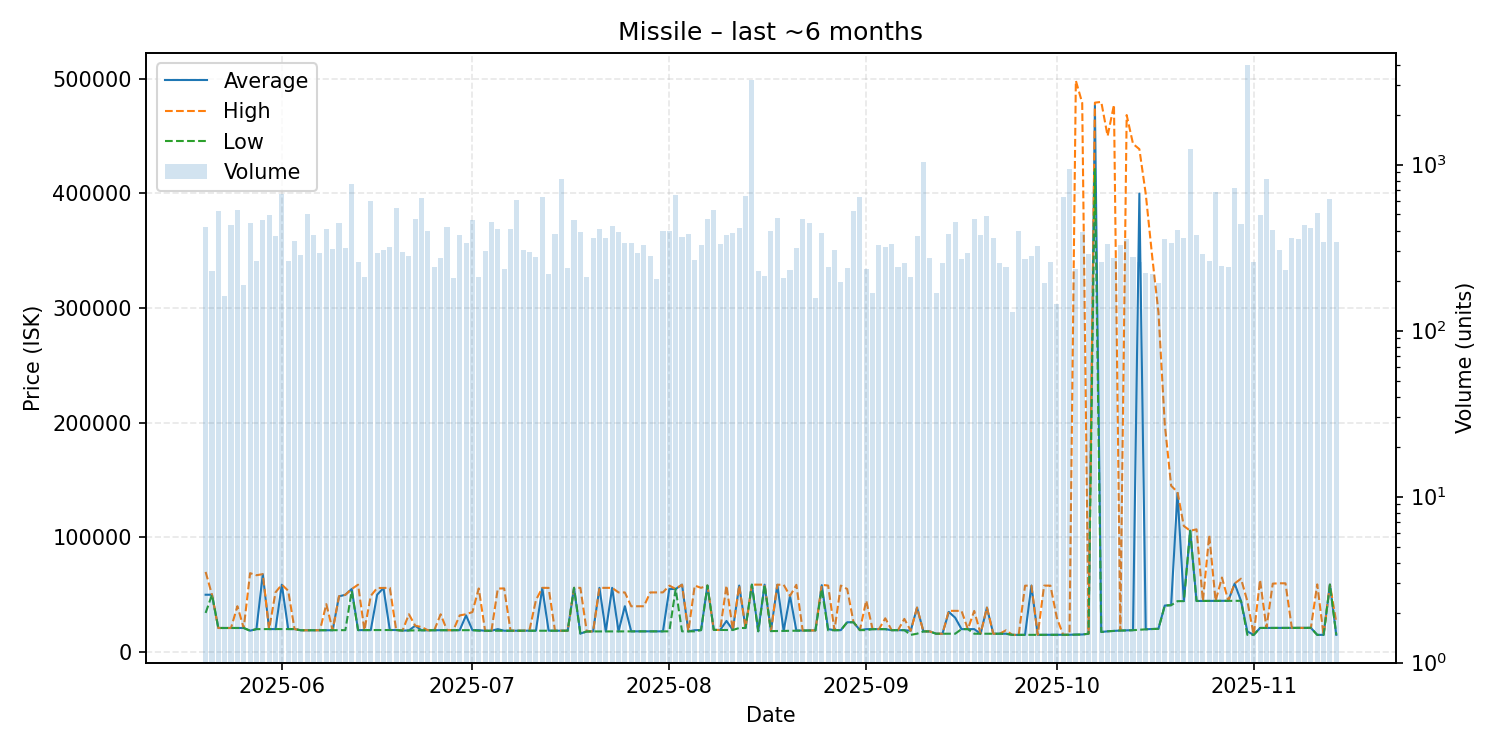

Source data for this figure (header and first rows):
date, average, highest, lowest, order_count, volume
2025-05-20, 50000, 69890, 34130, 88, 418
2025-05-21, 50000, 50000, 50000, 88, 228
2025-05-22, 21000, 21000, 21000, 60, 526
2025-05-23, 21000, 21000, 21000, 62, 161
2025-05-24, 21000, 21000, 21000, 95, 433
2025-05-25, 21010, 40000, 21000, 103, 535
2025-05-26, 21010, 21010, 21010, 82, 188
2025-05-27, 18640, 68800, 18630, 88, 447
2025-05-28, 20030, 66990, 20010, 109, 264
2025-05-29, 67790, 67950, 20050, 90, 464
2025-05-30, 20050, 20050, 20050, 137, 499
2025-05-31, 20050, 52050, 20050, 104, 373
2025-06-01, 58790, 58800, 20050, 114, 663
2025-06-02, 20060, 53450, 20050, 75, 264
2025-06-03, 20040, 20040, 20040, 83, 344
2025-06-04, 19010, 19010, 19010, 105, 286
2025-06-05, 19020, 19020, 19020, 82, 502
2025-06-06, 19020, 19020, 19020, 85, 377
2025-06-07, 19020, 19020, 19020, 92, 292
2025-06-08, 19030, 41815, 19020, 148, 410
2025-06-09, 19040, 19060, 19030, 85, 310
2025-06-10, 48590, 48600, 19090, 89, 447
2025-06-11, 49970, 49970, 19120, 99, 314
2025-06-12, 55000, 55000, 53300, 96, 764
2025-06-13, 19160, 58750, 19150, 77, 257
2025-06-14, 19150, 19150, 19150, 83, 211
2025-06-15, 19160, 48990, 19150, 90, 605
2025-06-16, 50000, 55840, 19180, 86, 294
2025-06-17, 55870, 55890, 19200, 77, 306
2025-06-18, 19240, 55990, 19230, 79, 320
2025-06-19, 19230, 19230, 19230, 78, 544
2025-06-20, 18790, 18790, 18740, 92, 297
2025-06-21, 18860, 32980, 18840, 100, 282
2025-06-22, 22980, 22980, 18980, 96, 471
2025-06-23, 18990, 21820, 18980, 90, 626
2025-06-24, 18990, 18990, 18990, 128, 399
2025-06-25, 19090, 19090, 19090, 64, 243
2025-06-26, 19110, 32950, 19100, 81, 275
2025-06-27, 19100, 19100, 19100, 107, 420
2025-06-28, 19100, 19100, 19100, 78, 206
2025-06-29, 19100, 31980, 19080, 115, 377
2025-06-30, 32000, 32990, 19080, 87, 339
2025-07-01, 19100, 34900, 19100, 108, 464
2025-07-02, 19090, 55500, 18600, 69, 209
2025-07-03, 18600, 18600, 18600, 80, 302
2025-07-04, 18610, 18610, 18610, 69, 453
2025-07-05, 20000, 55390, 18610, 102, 406
2025-07-06, 18620, 55500, 18610, 107, 234
2025-07-07, 18650, 18650, 18650, 86, 406
2025-07-08, 18610, 18610, 18610, 74, 612
2025-07-09, 18630, 18630, 18630, 81, 305
2025-07-10, 18660, 19560, 18650, 81, 297
2025-07-11, 18670, 45240, 18660, 82, 277
2025-07-12, 55750, 55990, 18680, 92, 640
2025-07-13, 18680, 55980, 18670, 86, 218
2025-07-14, 18670, 18670, 18610, 88, 382
2025-07-15, 18610, 18610, 18610, 65, 820
2025-07-16, 18610, 18610, 18610, 90, 238
2025-07-17, 56000, 56000, 56000, 72, 463
2025-07-18, 16100, 56000, 16020, 59, 391
... 119 more rows
